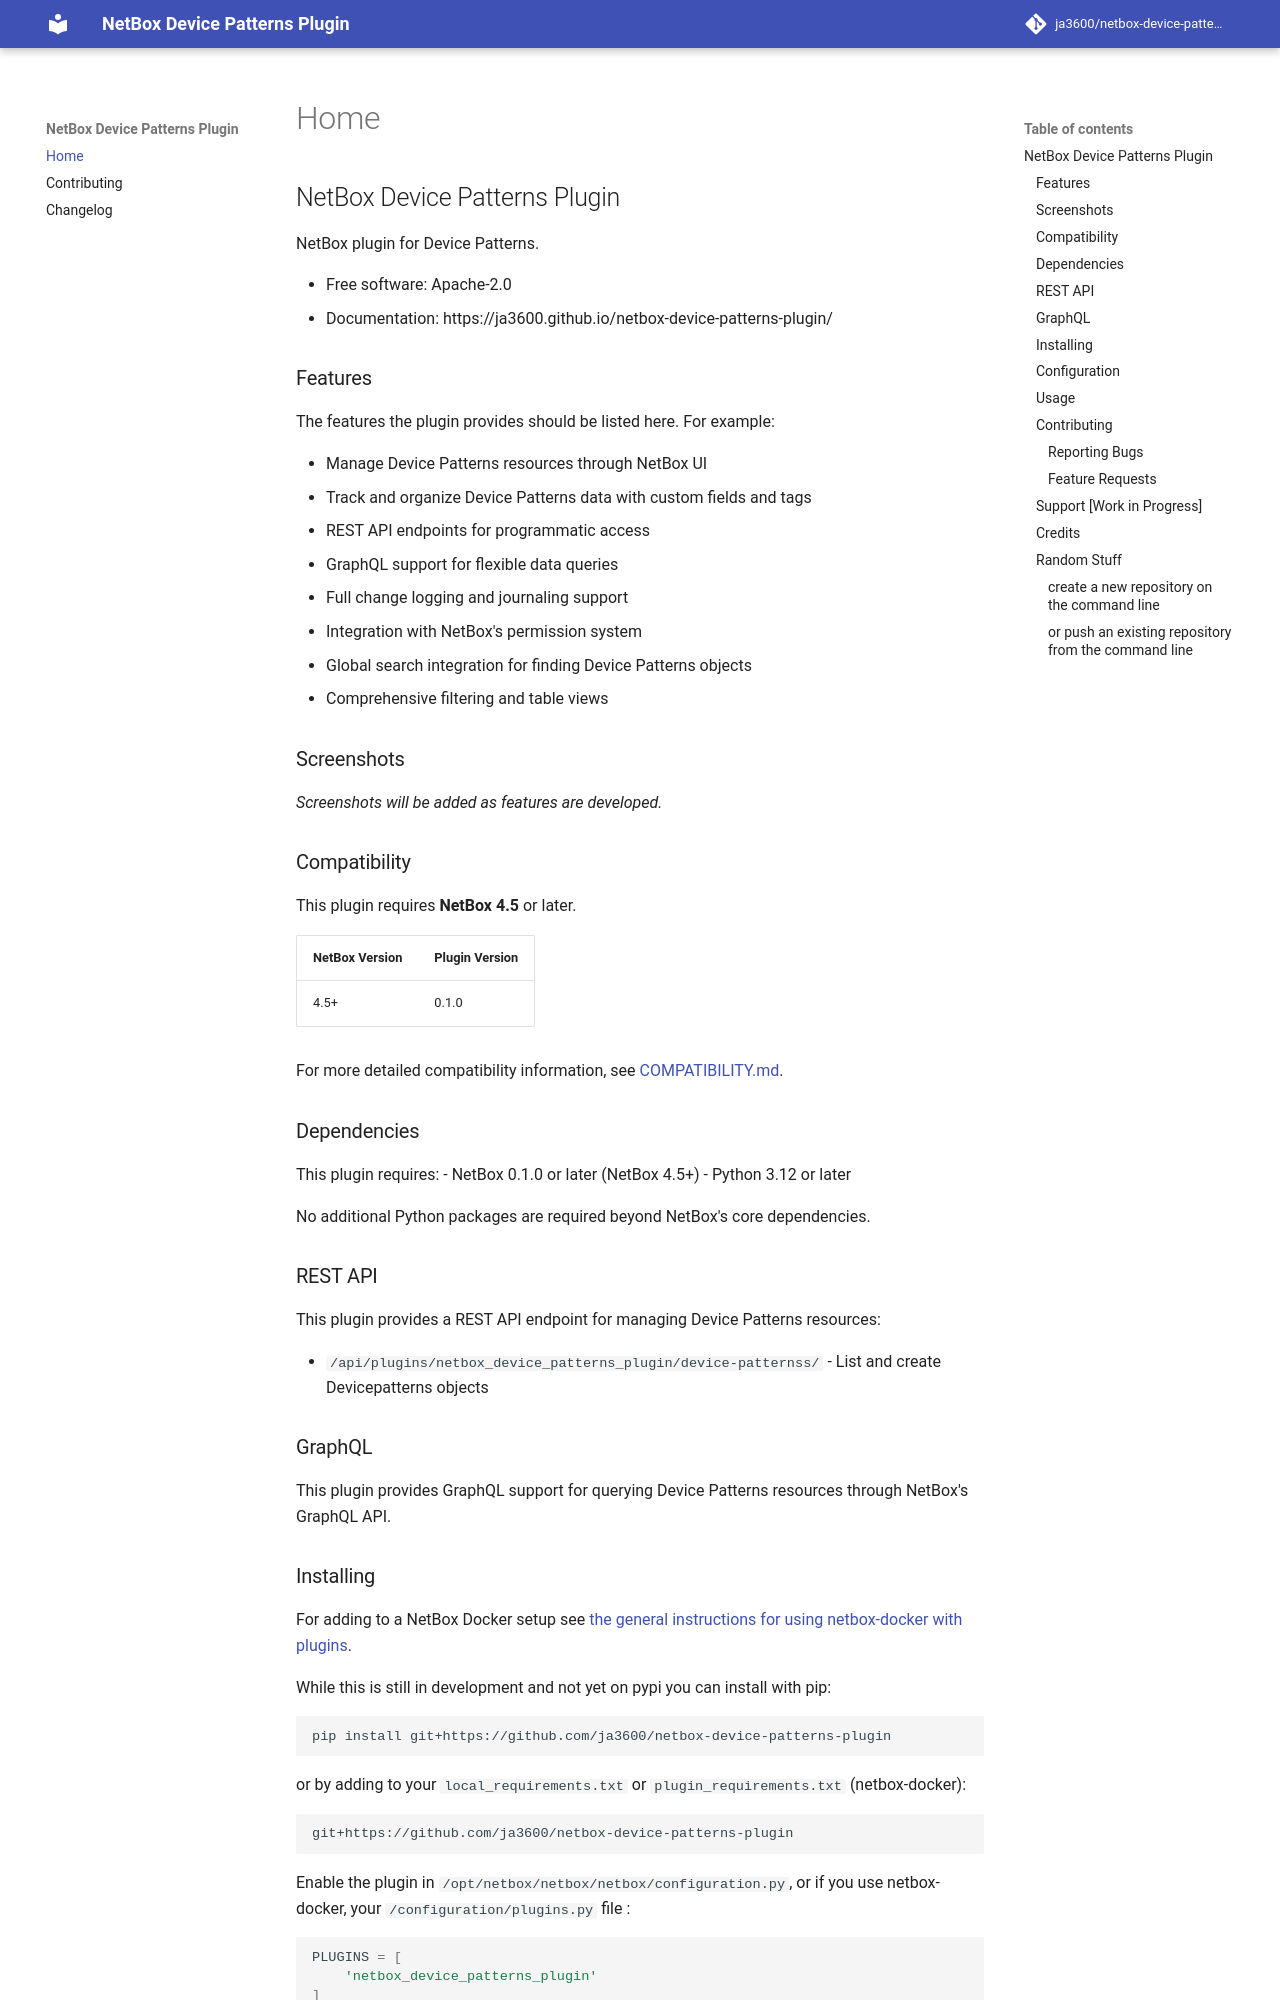

repository: ja3600/netbox-device-patterns-plugin · page: index.html · generator: mkdocs

# NetBox Device Patterns Plugin

NetBox plugin for Device Patterns.


* Free software: Apache-2.0
* Documentation: https://ja3600.github.io/netbox-device-patterns-plugin/


## Features

The features the plugin provides should be listed here. For example:

- Manage Device Patterns resources through NetBox UI
- Track and organize Device Patterns data with custom fields and tags
- REST API endpoints for programmatic access
- GraphQL support for flexible data queries
- Full change logging and journaling support
- Integration with NetBox's permission system
- Global search integration for finding Device Patterns objects
- Comprehensive filtering and table views

## Screenshots

<!-- Add screenshots or GIFs demonstrating your plugin's functionality here -->
_Screenshots will be added as features are developed._

## Compatibility

This plugin requires **NetBox 4.5** or later.

| NetBox Version | Plugin Version |
|----------------|----------------|
|     4.5+       |      0.1.0     |

For more detailed compatibility information, see [COMPATIBILITY.md](COMPATIBILITY.md).

## Dependencies

This plugin requires:
- NetBox 0.1.0 or later (NetBox 4.5+)
- Python 3.12 or later

No additional Python packages are required beyond NetBox's core dependencies.

## REST API

This plugin provides a REST API endpoint for managing Device Patterns resources:

- `/api/plugins/netbox_device_patterns_plugin/device-patternss/` - List and create Devicepatterns objects


## GraphQL

This plugin provides GraphQL support for querying Device Patterns resources through NetBox's GraphQL API.


## Installing

For adding to a NetBox Docker setup see
[the general instructions for using netbox-docker with plugins](https://github.com/netbox-community/netbox-docker/wiki/Using-Netbox-Plugins).

While this is still in development and not yet on pypi you can install with pip:

```bash
pip install git+https://github.com/ja3600/netbox-device-patterns-plugin
```

or by adding to your `local_requirements.txt` or `plugin_requirements.txt` (netbox-docker):

```bash
git+https://github.com/ja3600/netbox-device-patterns-plugin
```

Enable the plugin in `/opt/netbox/netbox/netbox/configuration.py`,
 or if you use netbox-docker, your `/configuration/plugins.py` file :

```python
PLUGINS = [
    'netbox_device_patterns_plugin'
]

PLUGINS_CONFIG = {
    "netbox_device_patterns_plugin": {},
}
```
